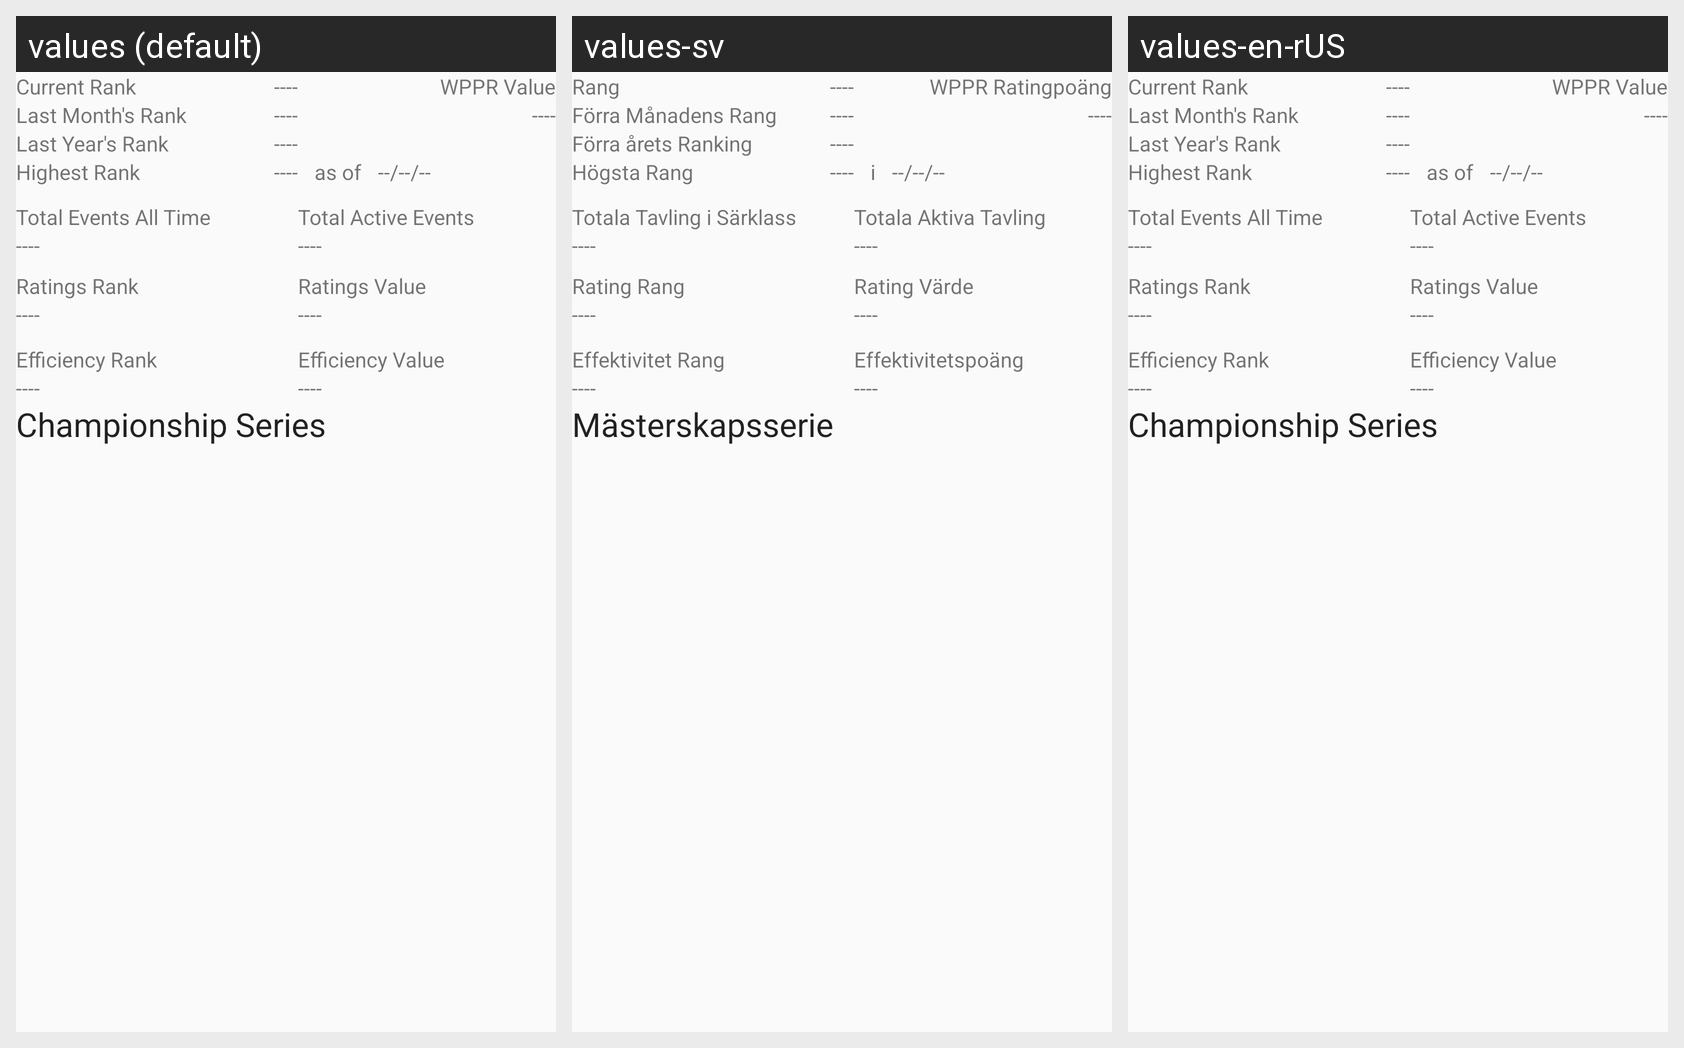

The Android screen above is rendered under several locales of the same app. Produce the string resources it draws, with the default and per-locale values.
Android screen res/layout/stats.xml rendered under 3 locales, left to right: values (default), values-sv, values-en-rUS. Device: Nexus 5 (rendered at 1080×1920; each locale shown at half size, 540×960, under a caption strip naming it); theme AppTheme.
Strings drawn on this screen, with the default value and each locale's value (text and hints the layout hard-codes, and strings that could not be matched under every locale, appear in the picture but are not listed):

empty_stat_designholder
  values: ----
  values-sv: ----  [not translated; the default value is used]
  values-en-rUS: ----  [not translated; the default value is used]

empty_date_designholder
  values: --/--/--
  values-sv: --/--/--  [not translated; the default value is used]
  values-en-rUS: --/--/--  [not translated; the default value is used]

stats_total_events_all_time_label
  values: Total Events All Time
  values-sv: Totala Tavling i Särklass
  values-en-rUS: Total Events All Time  [not translated; the default value is used]

stats_total_active_events_label
  values: Total Active Events
  values-sv: Totala Aktiva Tavling
  values-en-rUS: Total Active Events  [not translated; the default value is used]

stats_ratings_rank_label
  values: Ratings Rank
  values-sv: Rating Rang
  values-en-rUS: Ratings Rank  [not translated; the default value is used]

stats_ratings_value_label
  values: Ratings Value
  values-sv: Rating Värde
  values-en-rUS: Ratings Value  [not translated; the default value is used]

stats_efficiency_rank_label
  values: Efficiency Rank
  values-sv: Effektivitet Rang
  values-en-rUS: Efficiency Rank  [not translated; the default value is used]

stats_efficiency_value_label
  values: Efficiency Value
  values-sv: Effektivitetspoäng
  values-en-rUS: Efficiency Value  [not translated; the default value is used]

stats_as_of
  values: as of
  values-sv: i
  values-en-rUS: as of  [not translated; the default value is used]

stats_highest_rank_label
  values: Highest Rank
  values-sv: Högsta Rang
  values-en-rUS: Highest Rank  [not translated; the default value is used]

stats_rank_last_year_label
  values: Last Year's Rank
  values-sv: Förra årets Ranking
  values-en-rUS: Last Year's Rank  [not translated; the default value is used]

stats_last_month_label
  values: Last Month's Rank
  values-sv: Förra Månadens Rang
  values-en-rUS: Last Month's Rank  [not translated; the default value is used]

stats_current_rank_label
  values: Current Rank
  values-sv: Rang
  values-en-rUS: Current Rank  [not translated; the default value is used]

stats_current_wppr_value_label
  values: WPPR Value
  values-sv: WPPR Ratingpoäng
  values-en-rUS: WPPR Value  [not translated; the default value is used]

championship_series_label
  values: Championship Series
  values-sv: Mästerskapsserie
  values-en-rUS: Championship Series  [not translated; the default value is used]
